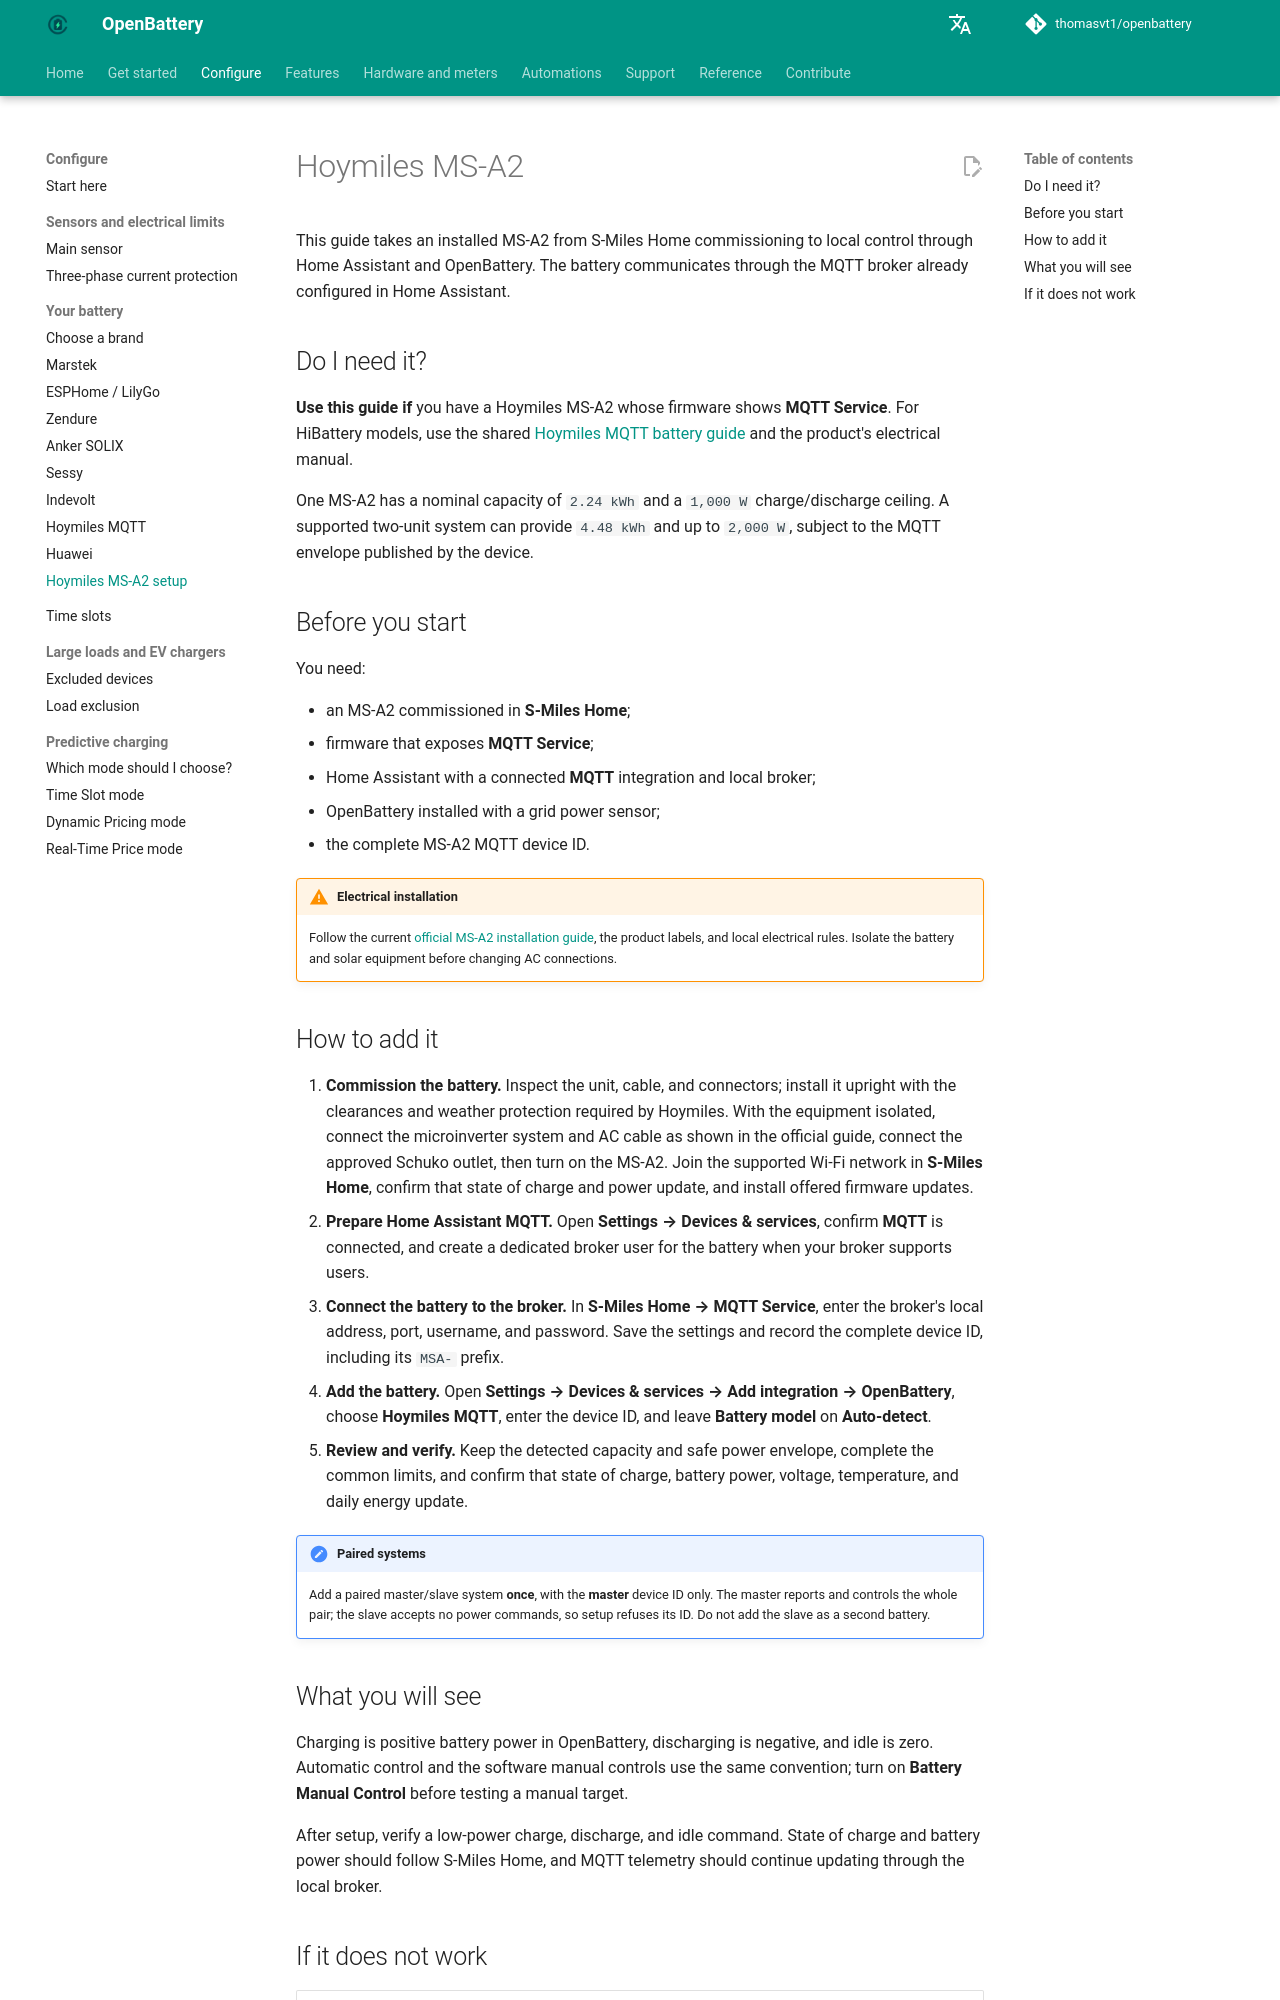

repository: thomasvt1/openbattery · page: configuration/hoymiles-ms-a2/index.html · generator: mkdocs

# Hoymiles MS-A2

This guide takes an installed MS-A2 from S-Miles Home commissioning to local control through Home Assistant and OpenBattery. The battery communicates through the MQTT broker already configured in Home Assistant.

## Do I need it?

**Use this guide if** you have a Hoymiles MS-A2 whose firmware shows **MQTT Service**. For HiBattery models, use the shared [Hoymiles MQTT battery guide](batteries/hoymiles.md) and the product's electrical manual.

One MS-A2 has a nominal capacity of `2.24 kWh` and a `1,000 W` charge/discharge ceiling. A supported two-unit system can provide `4.48 kWh` and up to `2,000 W`, subject to the MQTT envelope published by the device.

## Before you start

You need:

- an MS-A2 commissioned in **S-Miles Home**;
- firmware that exposes **MQTT Service**;
- Home Assistant with a connected **MQTT** integration and local broker;
- OpenBattery installed with a grid power sensor;
- the complete MS-A2 MQTT device ID.

!!! warning "Electrical installation"
    Follow the current [official MS-A2 installation guide](https://www.hoymiles.com/statics/5/hoymiles/picture/User-Manual_MS_A2_Global_EN_REV1.4.pdf), the product labels, and local electrical rules. Isolate the battery and solar equipment before changing AC connections.

## How to add it

1. **Commission the battery.** Inspect the unit, cable, and connectors; install it upright with the clearances and weather protection required by Hoymiles. With the equipment isolated, connect the microinverter system and AC cable as shown in the official guide, connect the approved Schuko outlet, then turn on the MS-A2. Join the supported Wi-Fi network in **S-Miles Home**, confirm that state of charge and power update, and install offered firmware updates.
2. **Prepare Home Assistant MQTT.** Open **Settings → Devices & services**, confirm **MQTT** is connected, and create a dedicated broker user for the battery when your broker supports users.
3. **Connect the battery to the broker.** In **S-Miles Home → MQTT Service**, enter the broker's local address, port, username, and password. Save the settings and record the complete device ID, including its `MSA-` prefix.
4. **Add the battery.** Open **Settings → Devices & services → Add integration → OpenBattery**, choose **Hoymiles MQTT**, enter the device ID, and leave **Battery model** on **Auto-detect**.
5. **Review and verify.** Keep the detected capacity and safe power envelope, complete the common limits, and confirm that state of charge, battery power, voltage, temperature, and daily energy update.

!!! note "Paired systems"
    Add a paired master/slave system **once**, with the **master** device ID only. The master reports and controls the whole pair; the slave accepts no power commands, so setup refuses its ID. Do not add the slave as a second battery.

## What you will see

Charging is positive battery power in OpenBattery, discharging is negative, and idle is zero. Automatic control and the software manual controls use the same convention; turn on **Battery Manual Control** before testing a manual target.

After setup, verify a low-power charge, discharge, and idle command. State of charge and battery power should follow S-Miles Home, and MQTT telemetry should continue updating through the local broker.
